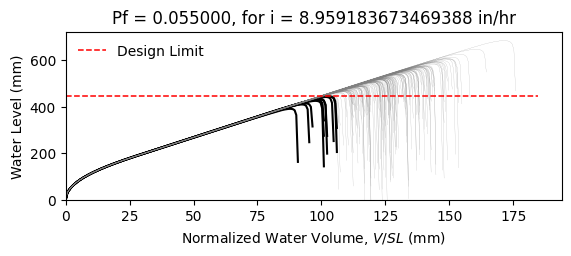

The table this chart was drawn from, first rows:
W14X22, L = 360.0 in, slope = 0.020833333333333332 in/in, dead load = 6.944444444444444e-05 kip/in…
zwlim AISC Appendix 2, zwlim DAMP, zwlim Proposed for ASCE 7, zwlim Neglect Ponding, dhnom Denver, dhnom New York, dhnom New Orleans, dh Denver, dh New York, dh New Orleans, dmax
15.16, 15.45, 13.32, 15.16, 1.387, 1.387, 1.387, 3.463, 3.463, 3.463, 22.01, Safe, 
15.16, 15.45, 13.32, 15.16, 1.387, 1.387, 1.387, 3.463, 3.463, 3.463, 19.21, Safe, 
15.16, 15.45, 13.32, 15.16, 1.387, 1.387, 1.387, 3.463, 3.463, 3.463, 18.48, Safe, 
15.16, 15.45, 13.32, 15.16, 1.387, 1.387, 1.387, 3.463, 3.463, 3.463, 21.72, Safe, 
15.16, 15.45, 13.32, 15.16, 1.387, 1.387, 1.387, 3.463, 3.463, 3.463, 18.23, Safe, 
15.16, 15.45, 13.32, 15.16, 1.387, 1.387, 1.387, 3.463, 3.463, 3.463, 26.89, Safe, 
15.16, 15.45, 13.32, 15.16, 1.387, 1.387, 1.387, 3.463, 3.463, 3.463, 20.3, Safe, 
15.16, 15.45, 13.32, 15.16, 1.387, 1.387, 1.387, 3.463, 3.463, 3.463, 18.4, Safe, 
15.16, 15.45, 13.32, 15.16, 1.387, 1.387, 1.387, 3.463, 3.463, 3.463, 21.22, Safe, 
15.16, 15.45, 13.32, 15.16, 1.387, 1.387, 1.387, 3.463, 3.463, 3.463, 19.94, Safe, 
15.16, 15.45, 13.32, 15.16, 1.387, 1.387, 1.387, 3.463, 3.463, 3.463, 17.58, Safe, 
15.16, 15.45, 13.32, 15.16, 1.387, 1.387, 1.387, 3.463, 3.463, 3.463, 16.97, Fail, 
15.16, 15.45, 13.32, 15.16, 1.387, 1.387, 1.387, 3.463, 3.463, 3.463, 21.42, Safe, 
15.16, 15.45, 13.32, 15.16, 1.387, 1.387, 1.387, 3.463, 3.463, 3.463, 18.82, Safe, 
15.16, 15.45, 13.32, 15.16, 1.387, 1.387, 1.387, 3.463, 3.463, 3.463, 21.82, Safe, 
15.16, 15.45, 13.32, 15.16, 1.387, 1.387, 1.387, 3.463, 3.463, 3.463, 19.81, Safe, 
15.16, 15.45, 13.32, 15.16, 1.387, 1.387, 1.387, 3.463, 3.463, 3.463, 20.48, Safe, 
15.16, 15.45, 13.32, 15.16, 1.387, 1.387, 1.387, 3.463, 3.463, 3.463, 22.41, Safe, 
15.16, 15.45, 13.32, 15.16, 1.387, 1.387, 1.387, 3.463, 3.463, 3.463, 18.34, Safe, 
15.16, 15.45, 13.32, 15.16, 1.387, 1.387, 1.387, 3.463, 3.463, 3.463, 19.28, Safe, 
15.16, 15.45, 13.32, 15.16, 1.387, 1.387, 1.387, 3.463, 3.463, 3.463, 18.25, Safe, 
15.16, 15.45, 13.32, 15.16, 1.387, 1.387, 1.387, 3.463, 3.463, 3.463, 21.65, Safe, 
15.16, 15.45, 13.32, 15.16, 1.387, 1.387, 1.387, 3.463, 3.463, 3.463, 22.53, Safe, 
15.16, 15.45, 13.32, 15.16, 1.387, 1.387, 1.387, 3.463, 3.463, 3.463, 20.05, Safe, 
15.16, 15.45, 13.32, 15.16, 1.387, 1.387, 1.387, 3.463, 3.463, 3.463, 19.17, Safe, 
15.16, 15.45, 13.32, 15.16, 1.387, 1.387, 1.387, 3.463, 3.463, 3.463, 16.9, Fail, 
15.16, 15.45, 13.32, 15.16, 1.387, 1.387, 1.387, 3.463, 3.463, 3.463, 21.12, Safe, 
15.16, 15.45, 13.32, 15.16, 1.387, 1.387, 1.387, 3.463, 3.463, 3.463, 20.81, Safe, 
15.16, 15.45, 13.32, 15.16, 1.387, 1.387, 1.387, 3.463, 3.463, 3.463, 18.42, Safe, 
15.16, 15.45, 13.32, 15.16, 1.387, 1.387, 1.387, 3.463, 3.463, 3.463, 23.26, Safe, 
15.16, 15.45, 13.32, 15.16, 1.387, 1.387, 1.387, 3.463, 3.463, 3.463, 20.42, Safe, 
15.16, 15.45, 13.32, 15.16, 1.387, 1.387, 1.387, 3.463, 3.463, 3.463, 21.15, Safe, 
15.16, 15.45, 13.32, 15.16, 1.387, 1.387, 1.387, 3.463, 3.463, 3.463, 18.98, Safe, 
15.16, 15.45, 13.32, 15.16, 1.387, 1.387, 1.387, 3.463, 3.463, 3.463, 22.57, Safe, 
15.16, 15.45, 13.32, 15.16, 1.387, 1.387, 1.387, 3.463, 3.463, 3.463, 21.47, Safe, 
15.16, 15.45, 13.32, 15.16, 1.387, 1.387, 1.387, 3.463, 3.463, 3.463, 18.36, Safe, 
15.16, 15.45, 13.32, 15.16, 1.387, 1.387, 1.387, 3.463, 3.463, 3.463, 20.78, Safe, 
15.16, 15.45, 13.32, 15.16, 1.387, 1.387, 1.387, 3.463, 3.463, 3.463, 21.13, Safe, 
15.16, 15.45, 13.32, 15.16, 1.387, 1.387, 1.387, 3.463, 3.463, 3.463, 22.01, Safe, 
15.16, 15.45, 13.32, 15.16, 1.387, 1.387, 1.387, 3.463, 3.463, 3.463, 17.77, Safe, 
15.16, 15.45, 13.32, 15.16, 1.387, 1.387, 1.387, 3.463, 3.463, 3.463, 22.49, Safe, 
15.16, 15.45, 13.32, 15.16, 1.387, 1.387, 1.387, 3.463, 3.463, 3.463, 19, Safe, 
15.16, 15.45, 13.32, 15.16, 1.387, 1.387, 1.387, 3.463, 3.463, 3.463, 19.95, Safe, 
15.16, 15.45, 13.32, 15.16, 1.387, 1.387, 1.387, 3.463, 3.463, 3.463, 19.46, Safe, 
15.16, 15.45, 13.32, 15.16, 1.387, 1.387, 1.387, 3.463, 3.463, 3.463, 22.22, Safe, 
15.16, 15.45, 13.32, 15.16, 1.387, 1.387, 1.387, 3.463, 3.463, 3.463, 17.37, Fail, 
15.16, 15.45, 13.32, 15.16, 1.387, 1.387, 1.387, 3.463, 3.463, 3.463, 20.29, Safe, 
15.16, 15.45, 13.32, 15.16, 1.387, 1.387, 1.387, 3.463, 3.463, 3.463, 18.98, Safe, 
15.16, 15.45, 13.32, 15.16, 1.387, 1.387, 1.387, 3.463, 3.463, 3.463, 20.34, Safe, 
15.16, 15.45, 13.32, 15.16, 1.387, 1.387, 1.387, 3.463, 3.463, 3.463, 18.54, Safe, 
15.16, 15.45, 13.32, 15.16, 1.387, 1.387, 1.387, 3.463, 3.463, 3.463, 21.68, Safe, 
15.16, 15.45, 13.32, 15.16, 1.387, 1.387, 1.387, 3.463, 3.463, 3.463, 16.28, Fail, 
15.16, 15.45, 13.32, 15.16, 1.387, 1.387, 1.387, 3.463, 3.463, 3.463, 20.4, Safe, 
15.16, 15.45, 13.32, 15.16, 1.387, 1.387, 1.387, 3.463, 3.463, 3.463, 18.97, Safe, 
15.16, 15.45, 13.32, 15.16, 1.387, 1.387, 1.387, 3.463, 3.463, 3.463, 23.13, Safe, 
15.16, 15.45, 13.32, 15.16, 1.387, 1.387, 1.387, 3.463, 3.463, 3.463, 18.86, Safe, 
15.16, 15.45, 13.32, 15.16, 1.387, 1.387, 1.387, 3.463, 3.463, 3.463, 19.95, Safe, 
15.16, 15.45, 13.32, 15.16, 1.387, 1.387, 1.387, 3.463, 3.463, 3.463, 18.83, Safe, 
15.16, 15.45, 13.32, 15.16, 1.387, 1.387, 1.387, 3.463, 3.463, 3.463, 17.05, Fail, 
... 142 more rows
